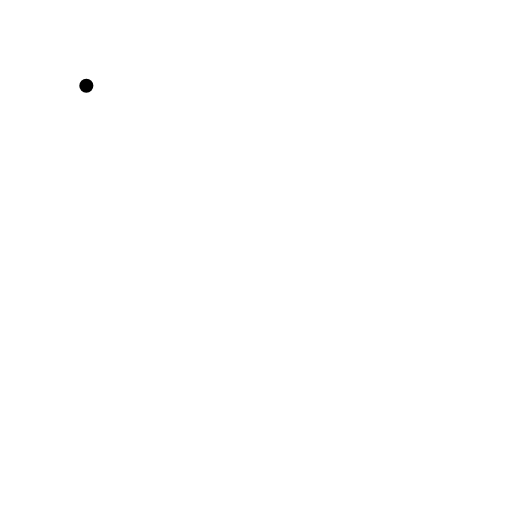
t = 0.00 s
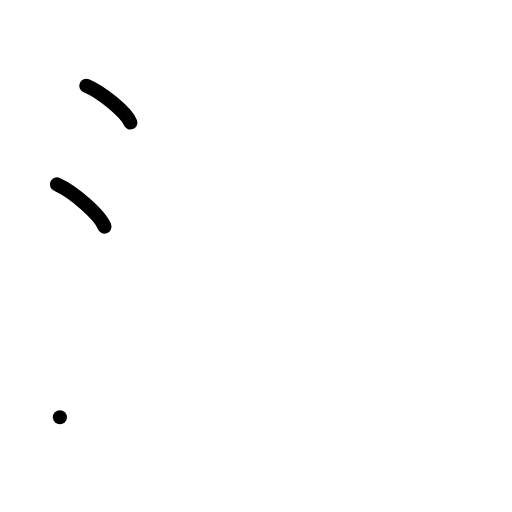
t = 2.00 s
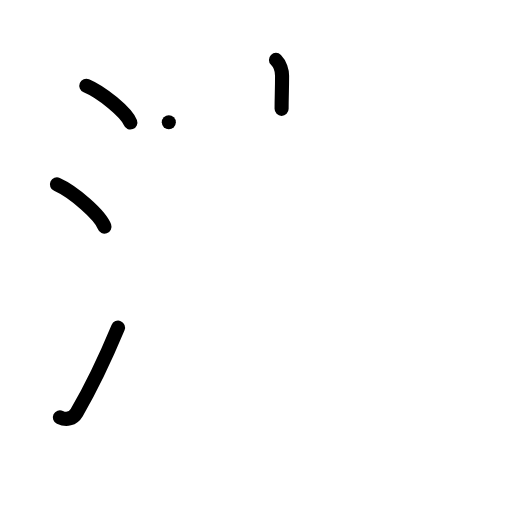
t = 4.00 s
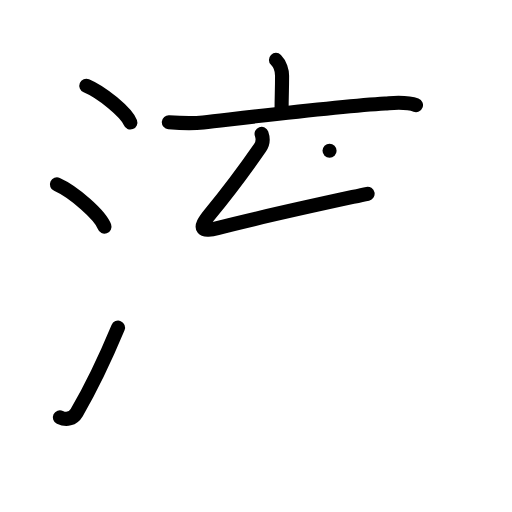
t = 6.00 s
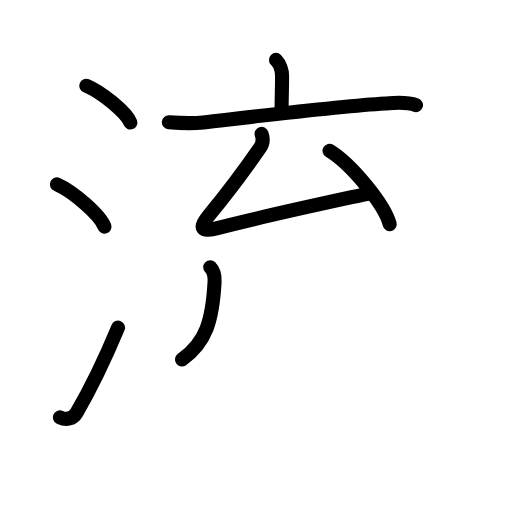
t = 7.75 s
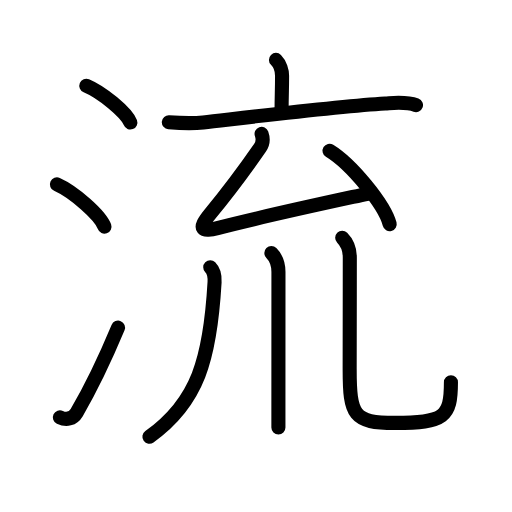
t = 10.00 s

The animated SVG that drew these frames (rendered in a browser with its animation timeline set to each time). Animation: 32 SMIL elements (animate=32); one cycle of 10.00 s.

<?xml version="1.0" encoding="UTF-8"?>
<!--
AniKanjiVG is licensed by CC-BY-SA Paul C. Sommerhoff (https://bitbucket.org/sommerhoff/anikanjivg).
AniKanjiVG uses KanjiVG which is licensed by CC-BY-SA Ulrich Apel (http://kanjivg.tagaini.net).
See also http://creativecommons.org/licenses/by-sa/3.0/
-->
<svg xmlns:kvg='http://kanjivg.tagaini.net' xmlns='http://www.w3.org/2000/svg' width='109' height='109' viewBox='0 0 109 109' style='fill:none;stroke:#000000;stroke-width:3;stroke-linecap:round;stroke-linejoin:round;' id="kvg:kanji_06d41"><g id="kvg:06d41" kvg:element="流"><g id="kvg:06d41-g1" kvg:element="氵" kvg:variant="true" kvg:original="水" kvg:position="left" kvg:radical="general"><path id="kvg:06d41-s1" kvg:type="㇔" d="M18.38,18.25c3.31,1.38,8.54,5.69,9.37,7.84"><animate attributeName="d" begin="0.0s" dur="1.0s" from="M18.38,18.25C18.38,18.25,18.38,18.25,18.38,18.25" to="M18.38,18.25c3.31,1.38,8.54,5.69,9.37,7.84" />
</path>
<path id="kvg:06d41-s2" kvg:type="㇔" d="M12.12,39.25c3.57,1.59,9.23,6.53,10.12,9"><animate attributeName="d" begin="1.0s" dur="1.0s" from="M12.12,39.25C12.12,39.25,12.12,39.25,12.12,39.25" to="M12.12,39.25c3.57,1.59,9.23,6.53,10.12,9" />
<animate attributeName="d" begin="0s" dur="1.0s" from="M-100,-100" to="M-100,-100" />
</path>
<path id="kvg:06d41-s3" kvg:type="㇀" d="M12.75,88.84c1.36,0.65,2.76,0.38,3.58-1.01c3.02-5.17,6.05-11.49,8.8-18.08"><animate attributeName="d" begin="2.0s" dur="0.5s" from="M12.75,88.84C12.75,88.84,12.75,88.84,12.75,88.84" to="M12.75,88.84c1.36,0.65,2.76,0.38,3.58-1.01" />
<animate attributeName="d" begin="2.5s" dur="0.5s" from="M12.75,88.84c1.36,0.65,2.76,0.38,3.58-1.01c0,0,0,0,0,0,0" to="M12.75,88.84c1.36,0.65,2.76,0.38,3.58-1.01c3.02-5.17,6.05-11.49,8.8-18.08" />
<animate attributeName="d" begin="0s" dur="2.0s" from="M-100,-100" to="M-100,-100" />
</path>
</g>
<g id="kvg:06d41-g2" kvg:element="㐬" kvg:position="right"><g id="kvg:06d41-g3" kvg:position="top"><g id="kvg:06d41-g4" kvg:element="亠"><path id="kvg:06d41-s4" kvg:type="㇑a" d="M58.75,12.75c0.88,0.88,1.3,2.38,1.3,3.37c0,3.06-0.1,4.38-0.1,7.05"><animate attributeName="d" begin="3.0s" dur="0.5s" from="M58.75,12.75C58.75,12.75,58.75,12.75,58.75,12.75" to="M58.75,12.75c0.88,0.88,1.3,2.38,1.3,3.37" />
<animate attributeName="d" begin="3.5s" dur="0.5s" from="M58.75,12.75c0.88,0.88,1.3,2.38,1.3,3.37c0,0,0,0,0,0,0" to="M58.75,12.75c0.88,0.88,1.3,2.38,1.3,3.37c0,3.06-0.1,4.38-0.1,7.05" />
<animate attributeName="d" begin="0s" dur="3.0s" from="M-100,-100" to="M-100,-100" />
</path>
<path id="kvg:06d41-s5" kvg:type="㇐" d="M35.94,26.03c2.58,0.19,4.72,0.33,7.32,0.03c9.27-1.06,28.65-3.45,38.74-4.04c2.16-0.13,4.49-0.42,6.56,0.36"><animate attributeName="d" begin="4.0s" dur="0.3333333333333333s" from="M35.94,26.03C35.94,26.03,35.94,26.03,35.94,26.03" to="M35.94,26.03c2.58,0.19,4.72,0.33,7.32,0.03" />
<animate attributeName="d" begin="4.333333333333333s" dur="0.3333333333333333s" from="M35.94,26.03c2.58,0.19,4.72,0.33,7.32,0.03c0,0,0,0,0,0,0" to="M35.94,26.03c2.58,0.19,4.72,0.33,7.32,0.03c9.27-1.06,28.65-3.45,38.74-4.04" />
<animate attributeName="d" begin="4.666666666666667s" dur="0.3333333333333333s" from="M35.94,26.03c2.58,0.19,4.72,0.33,7.32,0.03c9.27-1.06,28.65-3.45,38.74-4.04c0,0,0,0,0,0,0" to="M35.94,26.03c2.58,0.19,4.72,0.33,7.32,0.03c9.27-1.06,28.65-3.45,38.74-4.04c2.16-0.13,4.49-0.42,6.56,0.36" />
<animate attributeName="d" begin="0s" dur="4.0s" from="M-100,-100" to="M-100,-100" />
</path>
</g>
<g id="kvg:06d41-g5" kvg:element="厶"><path id="kvg:06d41-s6" kvg:type="㇜" d="M55.69,28.5c0.31,0.88,0.28,2.06-0.3,2.9c-2.76,3.98-5.88,8.35-10.63,14.1c-2.83,3.43-1.76,3.9,1.75,3c10.25-2.62,20.25-4.75,31.75-7.25"><animate attributeName="d" begin="5.0s" dur="0.25s" from="M55.69,28.5C55.69,28.5,55.69,28.5,55.69,28.5" to="M55.69,28.5c0.31,0.88,0.28,2.06-0.3,2.9" />
<animate attributeName="d" begin="5.25s" dur="0.25s" from="M55.69,28.5c0.31,0.88,0.28,2.06-0.3,2.9c0,0,0,0,0,0,0" to="M55.69,28.5c0.31,0.88,0.28,2.06-0.3,2.9c-2.76,3.98-5.88,8.35-10.63,14.1" />
<animate attributeName="d" begin="5.5s" dur="0.25s" from="M55.69,28.5c0.31,0.88,0.28,2.06-0.3,2.9c-2.76,3.98-5.88,8.35-10.63,14.1c0,0,0,0,0,0,0" to="M55.69,28.5c0.31,0.88,0.28,2.06-0.3,2.9c-2.76,3.98-5.88,8.35-10.63,14.1c-2.83,3.43-1.76,3.9,1.75,3" />
<animate attributeName="d" begin="5.75s" dur="0.25s" from="M55.69,28.5c0.31,0.88,0.28,2.06-0.3,2.9c-2.76,3.98-5.88,8.35-10.63,14.1c-2.83,3.43-1.76,3.9,1.75,3c0,0,0,0,0,0,0" to="M55.69,28.5c0.31,0.88,0.28,2.06-0.3,2.9c-2.76,3.98-5.88,8.35-10.63,14.1c-2.83,3.43-1.76,3.9,1.75,3c10.25-2.62,20.25-4.75,31.75-7.25" />
<animate attributeName="d" begin="0s" dur="5.0s" from="M-100,-100" to="M-100,-100" />
</path>
<path id="kvg:06d41-s7" kvg:type="㇔" d="M70.16,32.1c4.52,2.76,11.67,11.33,12.8,15.62"><animate attributeName="d" begin="6.0s" dur="1.0s" from="M70.16,32.1C70.16,32.1,70.16,32.1,70.16,32.1" to="M70.16,32.1c4.52,2.76,11.67,11.33,12.8,15.62" />
<animate attributeName="d" begin="0s" dur="6.0s" from="M-100,-100" to="M-100,-100" />
</path>
</g>
</g>
<g id="kvg:06d41-g6" kvg:element="川" kvg:variant="true" kvg:original="巛" kvg:position="bottom"><path id="kvg:06d41-s8" kvg:type="㇒" d="M44.76,56.89c0.8,0.8,0.99,1.95,0.92,3.19c-0.93,16.29-3.56,25.54-13.87,32.89"><animate attributeName="d" begin="7.0s" dur="0.5s" from="M44.76,56.89C44.76,56.89,44.76,56.89,44.76,56.89" to="M44.76,56.89c0.8,0.8,0.99,1.95,0.92,3.19" />
<animate attributeName="d" begin="7.5s" dur="0.5s" from="M44.76,56.89c0.8,0.8,0.99,1.95,0.92,3.19c0,0,0,0,0,0,0" to="M44.76,56.89c0.8,0.8,0.99,1.95,0.92,3.19c-0.93,16.29-3.56,25.54-13.87,32.89" />
<animate attributeName="d" begin="0s" dur="7.0s" from="M-100,-100" to="M-100,-100" />
</path>
<path id="kvg:06d41-s9" kvg:type="㇑" d="M57.77,53.87c0.93,0.93,1.51,2.26,1.51,4.02c0,10.8,0,20.84-0.01,27.5c0,2.32,0,4.23,0,5.62"><animate attributeName="d" begin="8.0s" dur="0.3333333333333333s" from="M57.77,53.87C57.77,53.87,57.77,53.87,57.77,53.87" to="M57.77,53.87c0.93,0.93,1.51,2.26,1.51,4.02" />
<animate attributeName="d" begin="8.333333333333334s" dur="0.3333333333333333s" from="M57.77,53.87c0.93,0.93,1.51,2.26,1.51,4.02c0,0,0,0,0,0,0" to="M57.77,53.87c0.93,0.93,1.51,2.26,1.51,4.02c0,10.8,0,20.84-0.01,27.5" />
<animate attributeName="d" begin="8.666666666666666s" dur="0.3333333333333333s" from="M57.77,53.87c0.93,0.93,1.51,2.26,1.51,4.02c0,10.8,0,20.84-0.01,27.5c0,0,0,0,0,0,0" to="M57.77,53.87c0.93,0.93,1.51,2.26,1.51,4.02c0,10.8,0,20.84-0.01,27.5c0,2.32,0,4.23,0,5.62" />
<animate attributeName="d" begin="0s" dur="8.0s" from="M-100,-100" to="M-100,-100" />
</path>
<path id="kvg:06d41-s10" kvg:type="㇟" d="M72.85,50.62c1.02,1.02,1.62,2.63,1.62,4.18c0,8.19-0.03,18.14-0.03,23.7c0,10,0.81,11.53,9.67,11.53C94.62,90.03,96,88.75,96,81.4"><animate attributeName="d" begin="9.0s" dur="0.25s" from="M72.85,50.62C72.85,50.62,72.85,50.62,72.85,50.62" to="M72.85,50.62c1.02,1.02,1.62,2.63,1.62,4.18" />
<animate attributeName="d" begin="9.25s" dur="0.25s" from="M72.85,50.62c1.02,1.02,1.62,2.63,1.62,4.18c0,0,0,0,0,0,0" to="M72.85,50.62c1.02,1.02,1.62,2.63,1.62,4.18c0,8.19-0.03,18.14-0.03,23.7" />
<animate attributeName="d" begin="9.5s" dur="0.25s" from="M72.85,50.62c1.02,1.02,1.62,2.63,1.62,4.18c0,8.19-0.03,18.14-0.03,23.7c0,0,0,0,0,0,0" to="M72.85,50.62c1.02,1.02,1.62,2.63,1.62,4.18c0,8.19-0.03,18.14-0.03,23.7c0,10,0.81,11.53,9.67,11.53" />
<animate attributeName="d" begin="9.75s" dur="0.25s" from="M72.85,50.62c1.02,1.02,1.62,2.63,1.62,4.18c0,8.19-0.03,18.14-0.03,23.7c0,10,0.81,11.53,9.67,11.53c0,0,0,0,0,0,0" to="M72.85,50.62c1.02,1.02,1.62,2.63,1.62,4.18c0,8.19-0.03,18.14-0.03,23.7c0,10,0.81,11.53,9.67,11.53C94.62,90.03,96,88.75,96,81.4" />
<animate attributeName="d" begin="0s" dur="9.0s" from="M-100,-100" to="M-100,-100" />
</path>
</g>
</g>
</g>
</svg>
